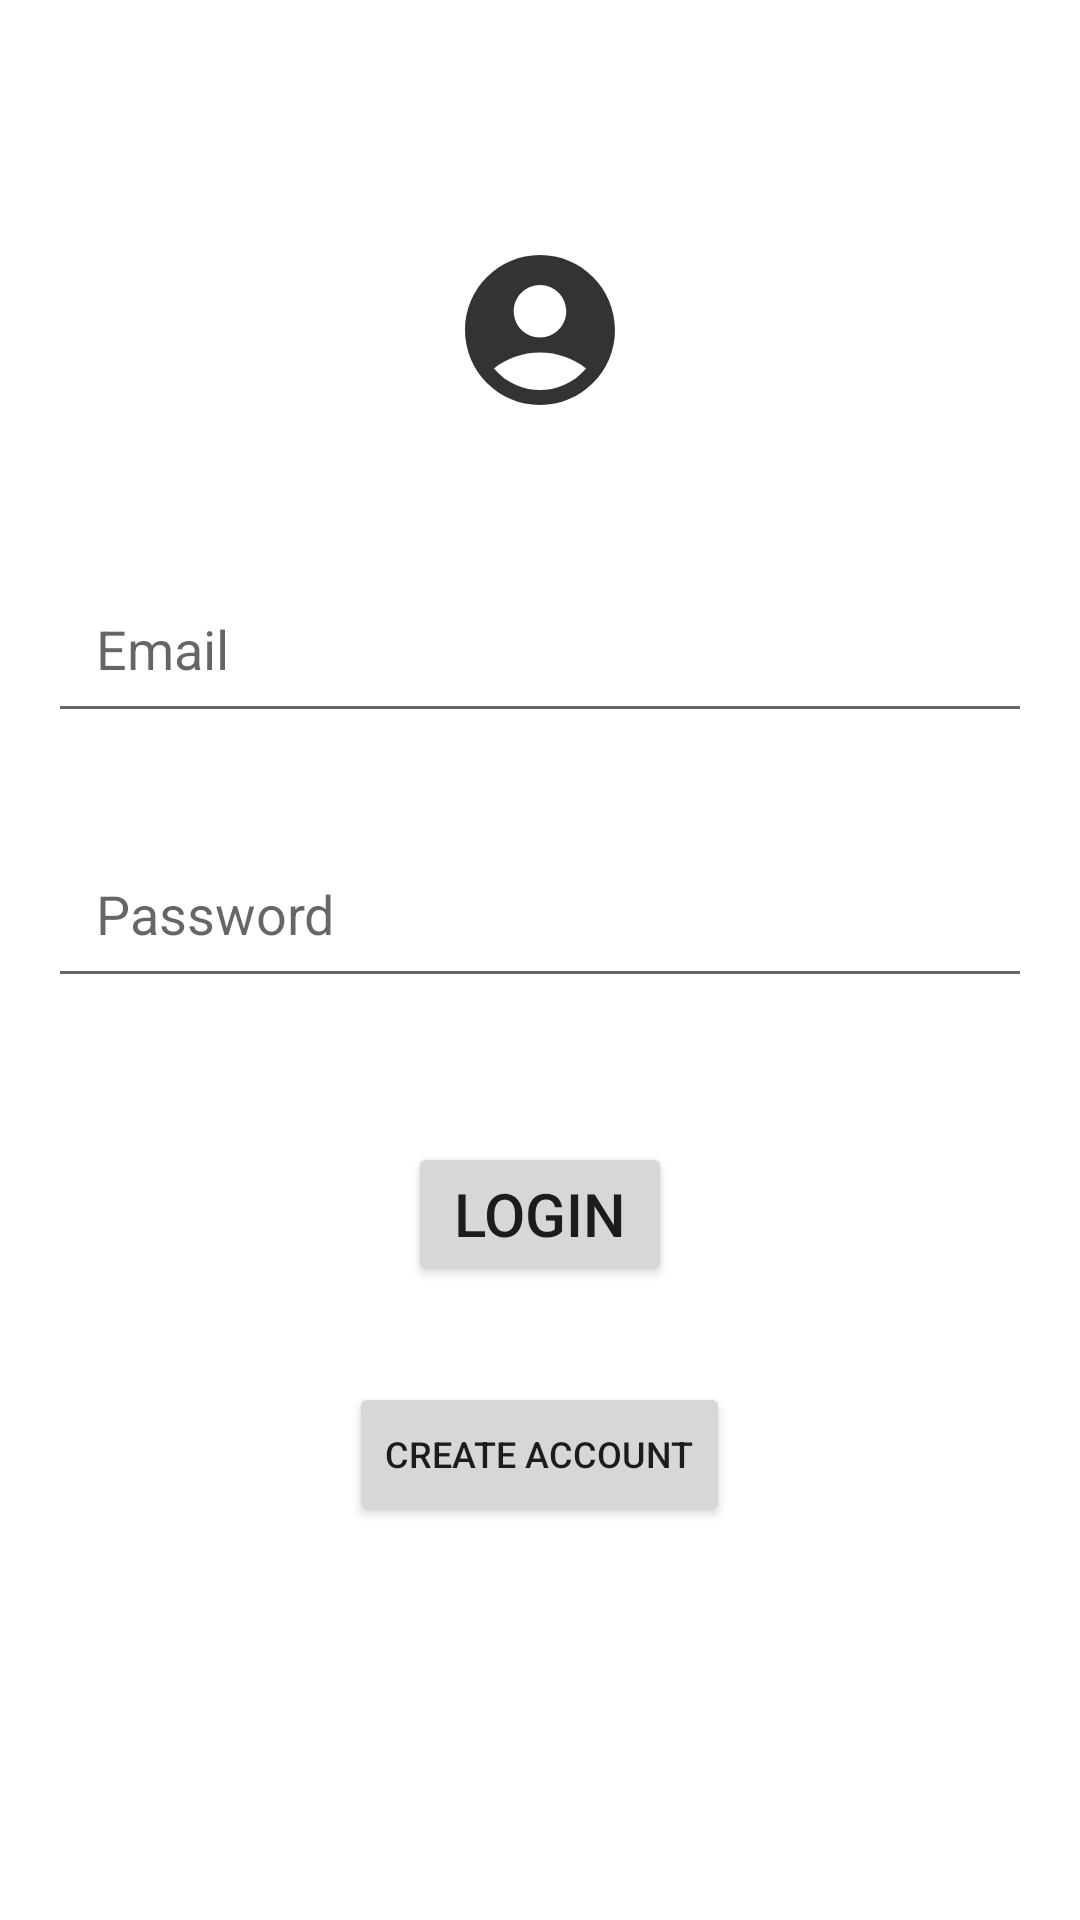

Layout XML and referenced resources for this Android screen:
<!-- AndroidManifest.xml: application theme Theme.UrbanTech -->
<!-- res/layout/loginlayout.xml -->
<ScrollView xmlns:android="http://schemas.android.com/apk/res/android"
    android:layout_width="match_parent"
    android:layout_height="match_parent"
    xmlns:app="http://schemas.android.com/apk/res-auto">
    <RelativeLayout
        android:layout_width="match_parent"
        android:layout_height="match_parent">

    <LinearLayout
        android:layout_width="match_parent"
        android:layout_height="wrap_content"
        android:orientation="vertical"
        android:gravity="center"
        android:id="@+id/loginlayout">

    <ImageView
        android:id="@+id/login"
        android:layout_width="wrap_content"
        android:layout_height="wrap_content"
        android:text="@string/login"
        android:textSize="24sp"
        android:textStyle="bold"
        android:layout_marginTop="80dp"
        android:layout_centerHorizontal="true"
        android:src="@drawable/account"/>

    <EditText
        android:id="@+id/email"
        android:layout_width="match_parent"
        android:layout_height="wrap_content"
        android:layout_below="@id/login"
        android:layout_marginStart="16dp"
        android:layout_marginTop="48dp"
        android:layout_marginEnd="16dp"
        android:hint="@string/email"
        android:inputType="text"
        android:padding="16dp" />

    <EditText
        android:id="@+id/password"
        android:layout_width="match_parent"
        android:layout_height="wrap_content"
        android:hint="@string/password"
        android:layout_marginTop="32dp"
        android:padding="16dp"
        android:inputType="textPassword"
        android:layout_marginStart="16dp"
        android:layout_marginEnd="16dp"
        android:layout_below="@id/email"/>

    <Button
        android:id="@+id/loginButton"
        android:layout_width="wrap_content"
        android:layout_height="wrap_content"
        android:text="@string/login"
        android:onClick="loginOnClick"
        android:layout_marginTop="48dp"
        android:textSize="20sp"
        android:layout_centerHorizontal="true"
        android:layout_below="@id/password"/>

    <Button
        android:id="@+id/createAccountButton"
        android:layout_width="wrap_content"
        android:layout_height="wrap_content"
        android:text="@string/create_account"
        android:onClick="createAccountOnClick"
        android:textSize="12sp"
        android:layout_marginTop="32dp"
        android:layout_below="@id/loginButton"
        android:layout_centerHorizontal="true"/>
    </LinearLayout>

    </RelativeLayout>
</ScrollView>
<!-- resources referenced by this layout -->
<resources>
  <!-- drawable account (drawable-anydpi) -->
  <vector xmlns:android="http://schemas.android.com/apk/res/android"
      android:width="60dp"
      android:height="60dp"
      android:viewportWidth="24"
      android:viewportHeight="24"
      android:tint="#000000"
      android:alpha="0.8">
    <path
        android:fillColor="@android:color/white"
        android:pathData="M12,2C6.48,2 2,6.48 2,12s4.48,10 10,10s10,-4.48 10,-10S17.52,2 12,2zM12,6c1.93,0 3.5,1.57 3.5,3.5S13.93,13 12,13s-3.5,-1.57 -3.5,-3.5S10.07,6 12,6zM12,20c-2.03,0 -4.43,-0.82 -6.14,-2.88C7.55,15.8 9.68,15 12,15s4.45,0.8 6.14,2.12C16.43,19.18 14.03,20 12,20z"/>
  </vector>
  <string name="create_account">Create Account</string>
  <string name="email">Email</string>
  <string name="login">Login</string>
  <string name="password">Password</string>
  <style name="Theme.UrbanTech" parent="Theme.MaterialComponents.DayNight.DarkActionBar">
          
          <item name="colorPrimary">@color/black</item>
          <item name="colorPrimaryVariant">@color/purple_700</item>
          <item name="colorOnPrimary">@color/white</item>
          
          <item name="colorSecondary">@color/teal_200</item>
          <item name="colorSecondaryVariant">@color/teal_700</item>
          <item name="colorOnSecondary">@color/black</item>
          
          <item name="android:statusBarColor">?attr/colorPrimaryVariant</item>
          
      </style>
  <!-- not gathered from this repository: default colours our renderer supplied (Android Studio template values) -->
  <color name="purple_700">#FF3700B3</color>
  <color name="teal_200">#FF03DAC5</color>
  <color name="teal_700">#FF018786</color>
  <color name="black">#FF000000</color>
  <color name="white">#FFFFFFFF</color>
</resources>
